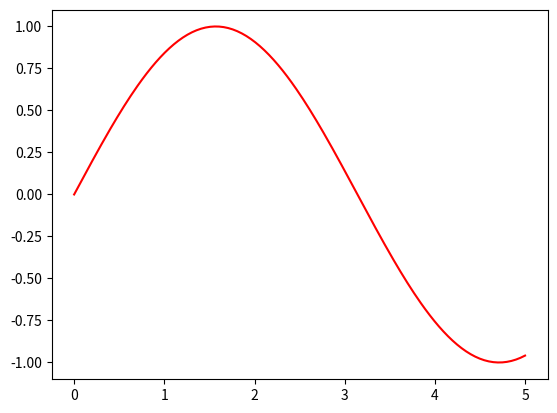
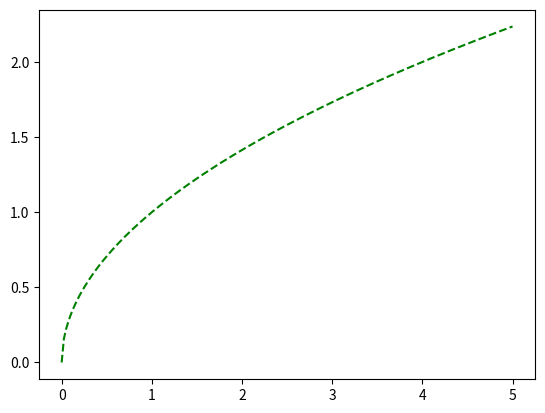

Write the Python code that produced these figures, in order.
#!/usr/bin/env python
print('----------multiple plotting windows------')
import numpy as np
import matplotlib.pyplot as plt
x = np.linspace(0,5,200)
y1 = np.sin(x)
y2 = np.sqrt(x)
plt.figure(1)
plt.plot(x,y1,'r-')
plt.figure(2)
plt.plot(x,y2,'g--')
plt.show()
